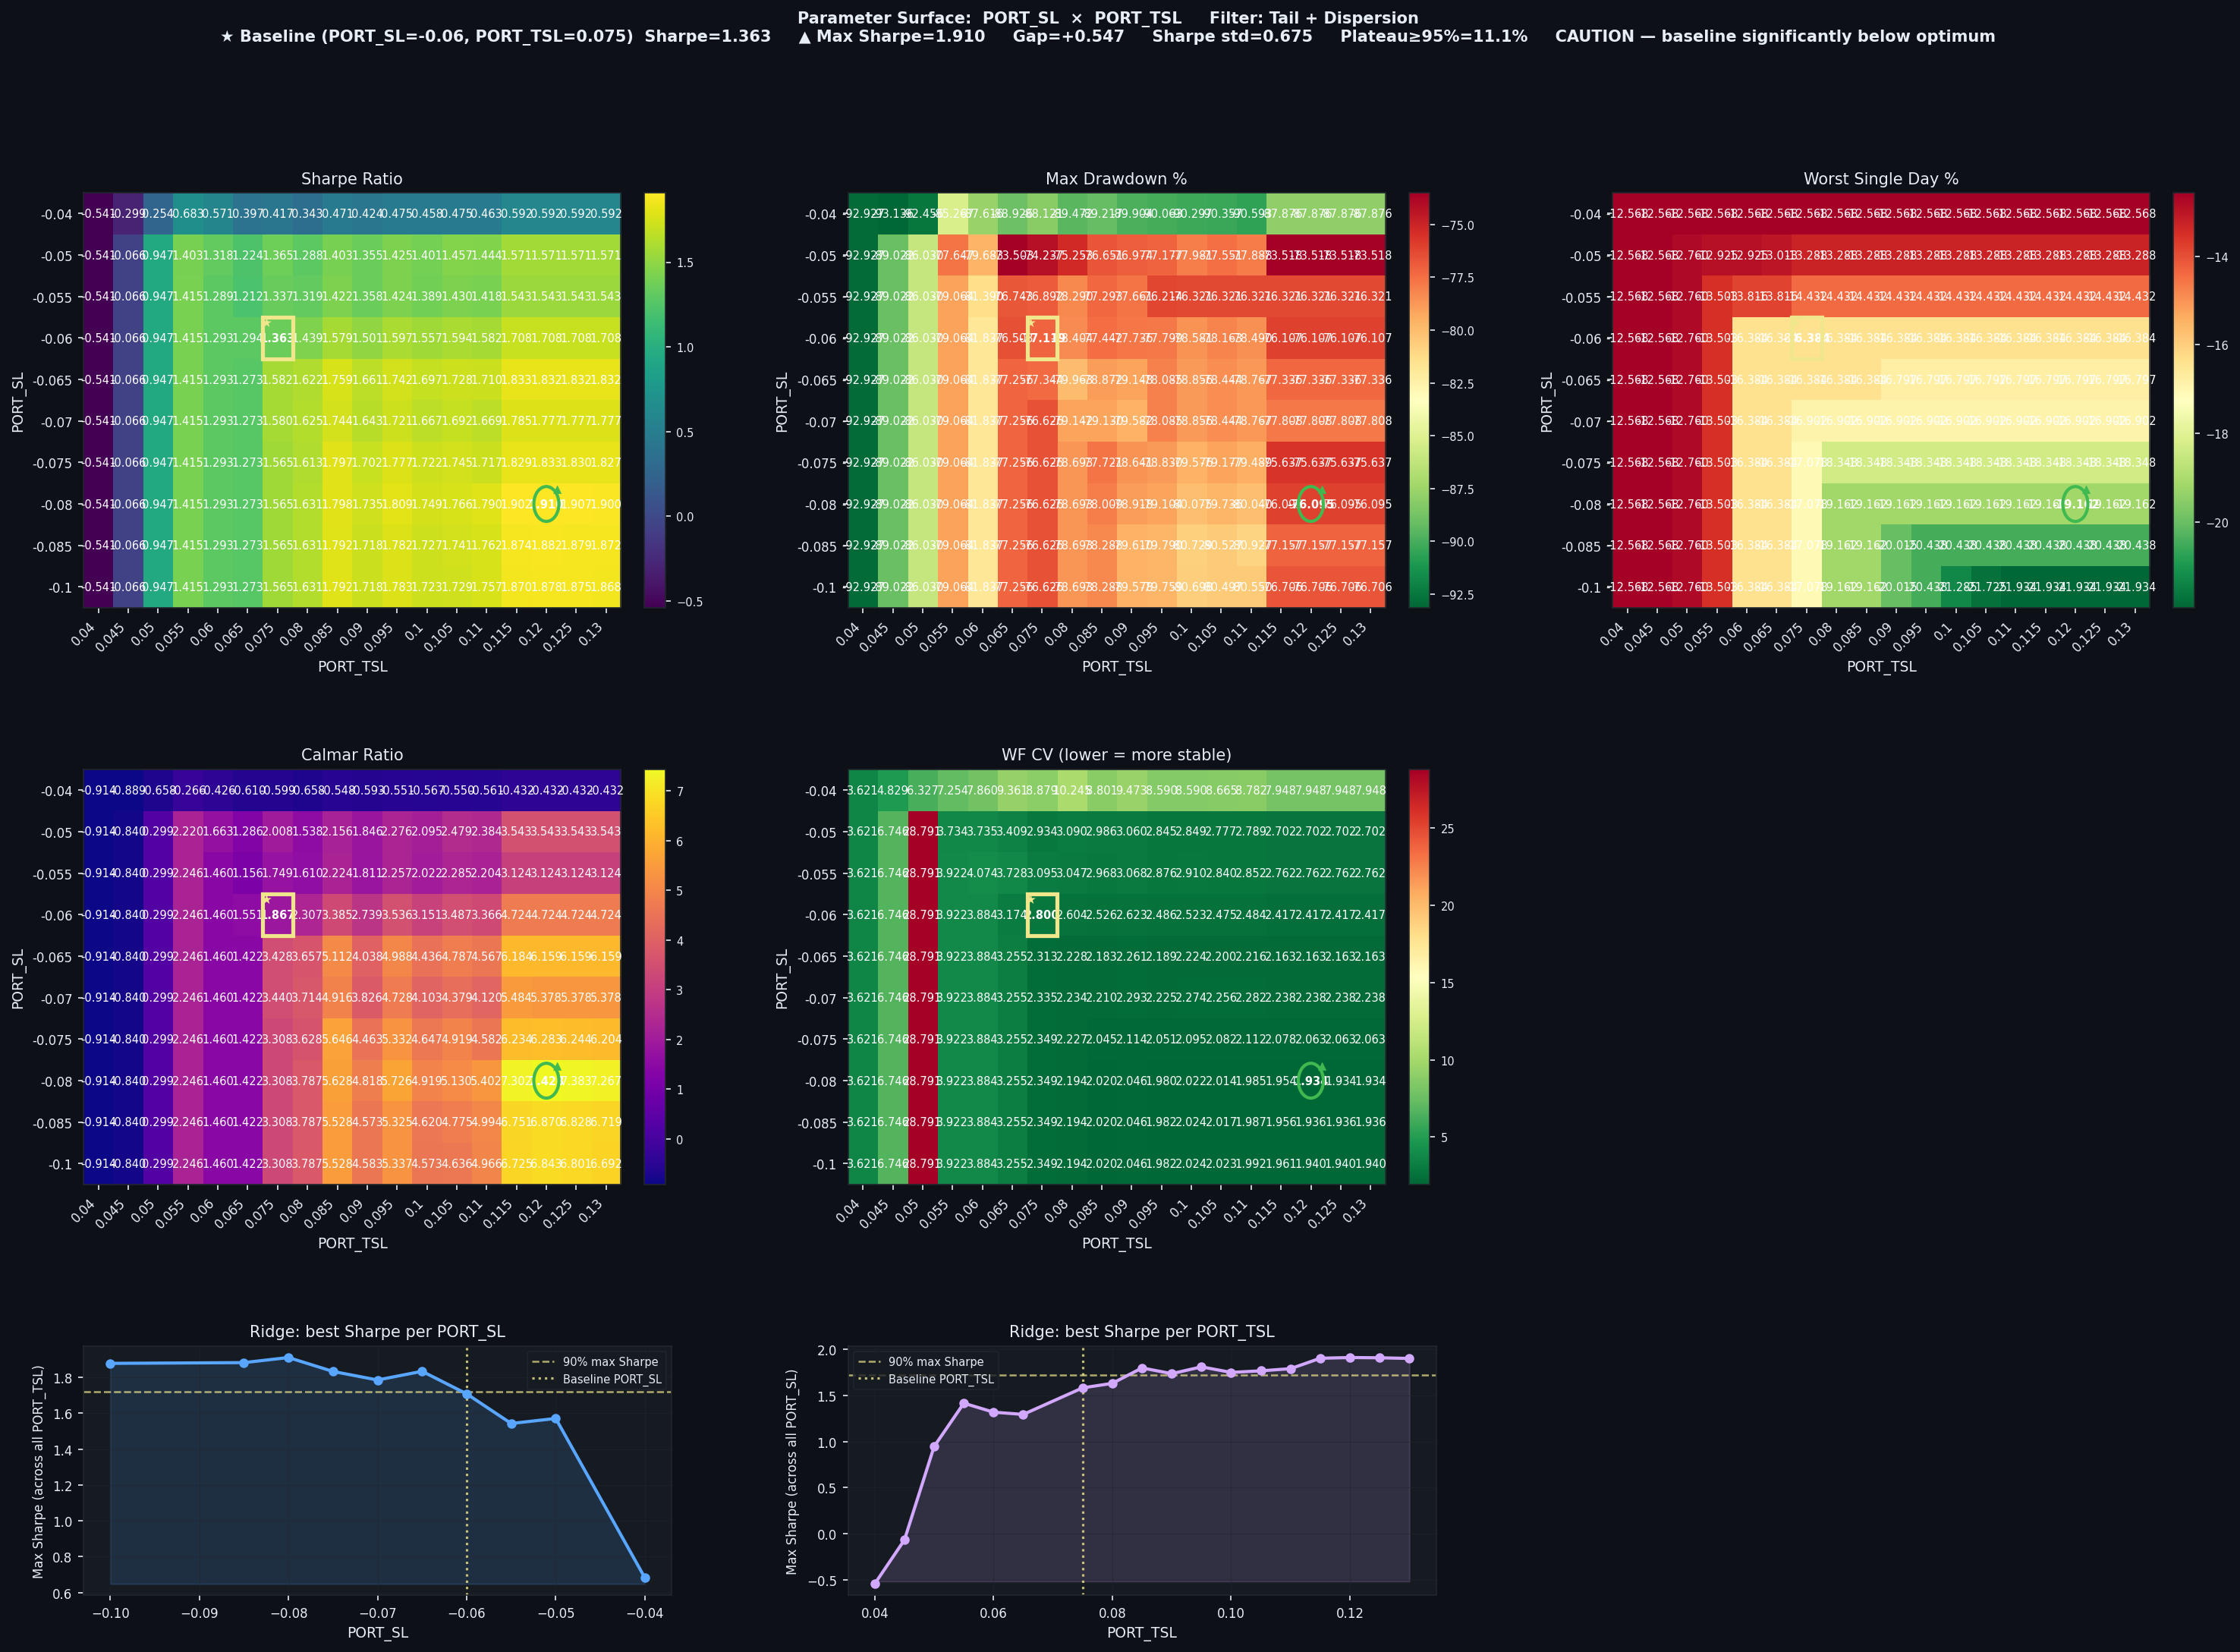

The table this chart was drawn from, first rows:
PORT_SL, PORT_TSL, Sharpe, CAGR%, MaxDD%, Worst1D%, Calmar, WF_CV, baseline
-0.04, 0.04, -0.5413, -84.97, -92.93, -12.57, -0.914, 3.621, False
-0.04, 0.045, -0.2988, -82.76, -93.14, -12.57, -0.889, 4.829, False
-0.04, 0.05, 0.2537, -60.85, -92.46, -12.57, -0.658, 6.327, False
-0.04, 0.055, 0.6833, -22.66, -85.27, -12.57, -0.266, 7.254, False
-0.04, 0.06, 0.5714, -37.31, -87.62, -12.57, -0.426, 7.86, False
-0.04, 0.065, 0.3965, -54.24, -88.93, -12.57, -0.61, 9.361, False
-0.04, 0.075, 0.4169, -52.74, -88.12, -12.57, -0.599, 8.879, False
-0.04, 0.08, 0.3431, -58.87, -89.47, -12.57, -0.658, 10.25, False
-0.04, 0.085, 0.4711, -48.93, -89.22, -12.57, -0.548, 8.801, False
-0.04, 0.09, 0.4241, -53.29, -89.9, -12.57, -0.593, 9.473, False
-0.04, 0.095, 0.4754, -49.66, -90.06, -12.57, -0.551, 8.59, False
-0.04, 0.1, 0.4583, -51.24, -90.3, -12.57, -0.567, 8.59, False
-0.04, 0.105, 0.4754, -49.69, -90.36, -12.57, -0.55, 8.665, False
-0.04, 0.11, 0.4634, -50.82, -90.59, -12.57, -0.561, 8.782, False
-0.04, 0.115, 0.5922, -37.94, -87.88, -12.57, -0.432, 7.948, False
-0.04, 0.12, 0.5922, -37.94, -87.88, -12.57, -0.432, 7.948, False
-0.04, 0.125, 0.5922, -37.94, -87.88, -12.57, -0.432, 7.948, False
-0.04, 0.13, 0.5922, -37.94, -87.88, -12.57, -0.432, 7.948, False
-0.05, 0.04, -0.5413, -84.97, -92.93, -12.57, -0.914, 3.621, False
-0.05, 0.045, -0.0658, -74.81, -89.02, -12.57, -0.84, 6.746, False
-0.05, 0.05, 0.9466, 25.73, -86.03, -12.76, 0.299, 28.79, False
-0.05, 0.055, 1.403, 172.4, -77.65, -12.93, 2.22, 3.734, False
-0.05, 0.06, 1.318, 132.5, -79.68, -12.93, 1.663, 3.735, False
-0.05, 0.065, 1.224, 94.51, -73.5, -13.01, 1.286, 3.409, False
-0.05, 0.075, 1.365, 149, -74.24, -13.29, 2.008, 2.934, False
-0.05, 0.08, 1.288, 115.8, -75.25, -13.29, 1.538, 3.09, False
-0.05, 0.085, 1.403, 165.2, -76.65, -13.29, 2.156, 2.986, False
-0.05, 0.09, 1.355, 142.1, -76.97, -13.29, 1.846, 3.06, False
-0.05, 0.095, 1.425, 175.7, -77.18, -13.29, 2.276, 2.845, False
-0.05, 0.1, 1.401, 163.4, -77.98, -13.29, 2.095, 2.849, False
-0.05, 0.105, 1.457, 192.2, -77.55, -13.29, 2.479, 2.777, False
-0.05, 0.11, 1.444, 185.7, -77.89, -13.29, 2.384, 2.789, False
-0.05, 0.115, 1.571, 260.5, -73.52, -13.29, 3.543, 2.702, False
-0.05, 0.12, 1.571, 260.5, -73.52, -13.29, 3.543, 2.702, False
-0.05, 0.125, 1.571, 260.5, -73.52, -13.29, 3.543, 2.702, False
-0.05, 0.13, 1.571, 260.5, -73.52, -13.29, 3.543, 2.702, False
-0.055, 0.04, -0.5413, -84.97, -92.93, -12.57, -0.914, 3.621, False
-0.055, 0.045, -0.0658, -74.81, -89.02, -12.57, -0.84, 6.746, False
-0.055, 0.05, 0.9466, 25.73, -86.03, -12.76, 0.299, 28.79, False
-0.055, 0.055, 1.415, 177.6, -79.06, -13.5, 2.246, 3.922, False
-0.055, 0.06, 1.289, 118.8, -81.39, -13.82, 1.46, 4.074, False
-0.055, 0.065, 1.212, 88.71, -76.74, -13.82, 1.156, 3.728, False
-0.055, 0.075, 1.337, 134.4, -76.89, -14.43, 1.749, 3.095, False
-0.055, 0.08, 1.319, 126, -78.29, -14.43, 1.61, 3.047, False
-0.055, 0.085, 1.422, 171.9, -77.29, -14.43, 2.224, 2.968, False
-0.055, 0.09, 1.358, 140.6, -77.66, -14.43, 1.811, 3.068, False
-0.055, 0.095, 1.424, 172, -76.21, -14.43, 2.257, 2.876, False
-0.055, 0.1, 1.389, 154.3, -76.32, -14.43, 2.022, 2.91, False
-0.055, 0.105, 1.43, 174.4, -76.32, -14.43, 2.285, 2.84, False
-0.055, 0.11, 1.418, 168.2, -76.32, -14.43, 2.204, 2.852, False
-0.055, 0.115, 1.543, 238.5, -76.32, -14.43, 3.124, 2.762, False
-0.055, 0.12, 1.543, 238.5, -76.32, -14.43, 3.124, 2.762, False
-0.055, 0.125, 1.543, 238.5, -76.32, -14.43, 3.124, 2.762, False
-0.055, 0.13, 1.543, 238.5, -76.32, -14.43, 3.124, 2.762, False
-0.06, 0.04, -0.5413, -84.97, -92.93, -12.57, -0.914, 3.621, False
-0.06, 0.045, -0.0658, -74.81, -89.02, -12.57, -0.84, 6.746, False
-0.06, 0.05, 0.9466, 25.73, -86.03, -12.76, 0.299, 28.79, False
-0.06, 0.055, 1.415, 177.6, -79.06, -13.5, 2.246, 3.922, False
-0.06, 0.06, 1.293, 119.5, -81.84, -16.38, 1.46, 3.884, False
-0.06, 0.065, 1.294, 118.6, -76.5, -16.38, 1.551, 3.174, False
... 120 more rows
